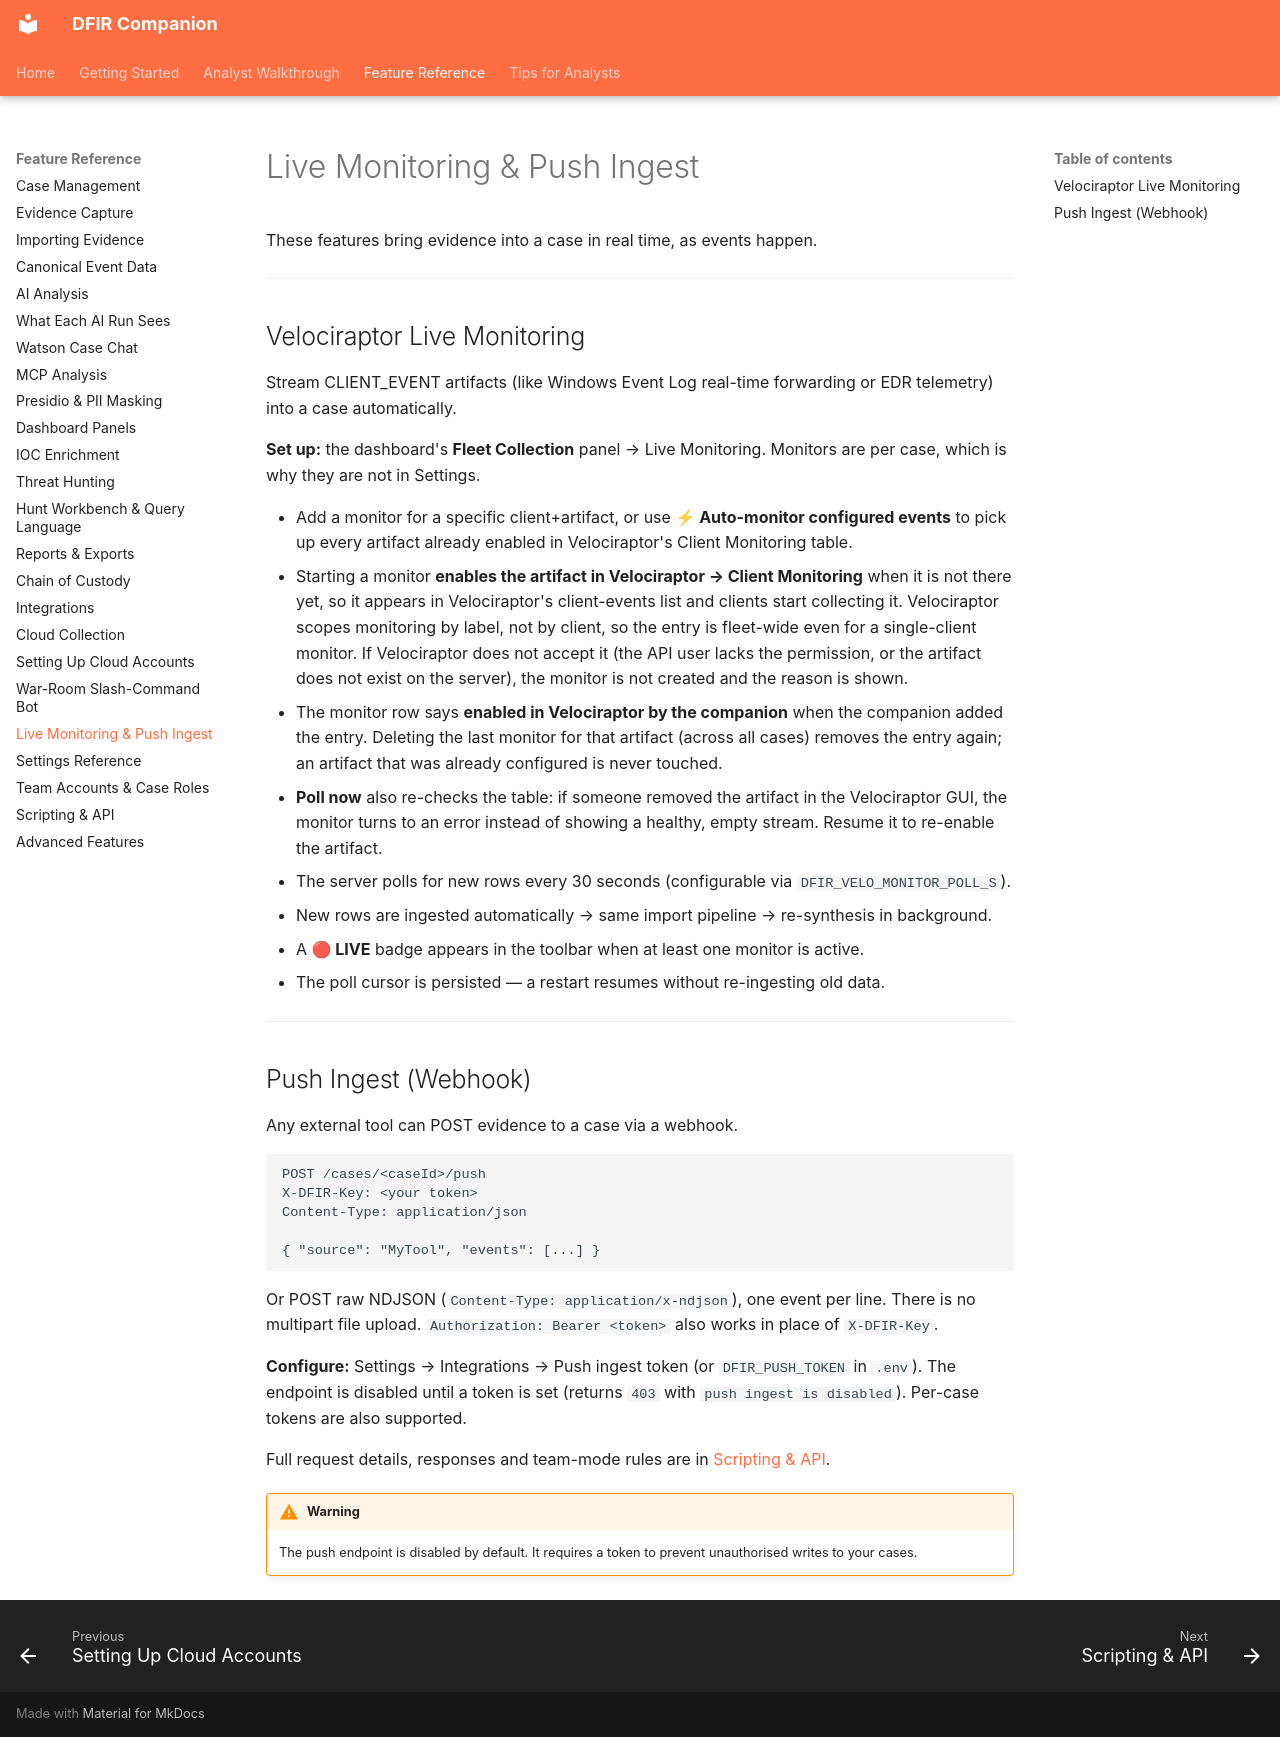

repository: hasamba/DFIR-Companion · page: reference/live-monitoring/index.html · generator: mkdocs

# Live Monitoring & Push Ingest

These features bring evidence into a case in real time, as events happen.

---

## Velociraptor Live Monitoring

Stream CLIENT_EVENT artifacts (like Windows Event Log real-time forwarding or EDR telemetry) into a case automatically.

**Set up:** the dashboard's **Fleet Collection** panel → Live Monitoring. Monitors are per case, which is why they are not in Settings.

- Add a monitor for a specific client+artifact, or use **⚡ Auto-monitor configured events** to pick up every artifact already enabled in Velociraptor's Client Monitoring table.
- Starting a monitor **enables the artifact in Velociraptor → Client Monitoring** when it is not there yet, so it appears in Velociraptor's client-events list and clients start collecting it. Velociraptor scopes monitoring by label, not by client, so the entry is fleet-wide even for a single-client monitor. If Velociraptor does not accept it (the API user lacks the permission, or the artifact does not exist on the server), the monitor is not created and the reason is shown.
- The monitor row says **enabled in Velociraptor by the companion** when the companion added the entry. Deleting the last monitor for that artifact (across all cases) removes the entry again; an artifact that was already configured is never touched.
- **Poll now** also re-checks the table: if someone removed the artifact in the Velociraptor GUI, the monitor turns to an error instead of showing a healthy, empty stream. Resume it to re-enable the artifact.
- The server polls for new rows every 30 seconds (configurable via `DFIR_VELO_MONITOR_POLL_S`).
- New rows are ingested automatically → same import pipeline → re-synthesis in background.
- A **🔴 LIVE** badge appears in the toolbar when at least one monitor is active.
- The poll cursor is persisted — a restart resumes without re-ingesting old data.

---

## Push Ingest (Webhook)

Any external tool can POST evidence to a case via a webhook.

```http
POST /cases/<caseId>/push
X-DFIR-Key: <your token>
Content-Type: application/json

{ "source": "MyTool", "events": [...] }
```

Or POST raw NDJSON (`Content-Type: application/x-ndjson`), one event per line. There is no multipart file upload. `Authorization: Bearer <token>` also works in place of `X-DFIR-Key`.

**Configure:** Settings → Integrations → Push ingest token (or `DFIR_PUSH_TOKEN` in `.env`). The endpoint is disabled until a token is set (returns `403` with `push ingest is disabled`). Per-case tokens are also supported.

Full request details, responses and team-mode rules are in [Scripting & API](api.md#push-ingest-webhook).

!!! warning
    The push endpoint is disabled by default. It requires a token to prevent unauthorised writes to your cases.
